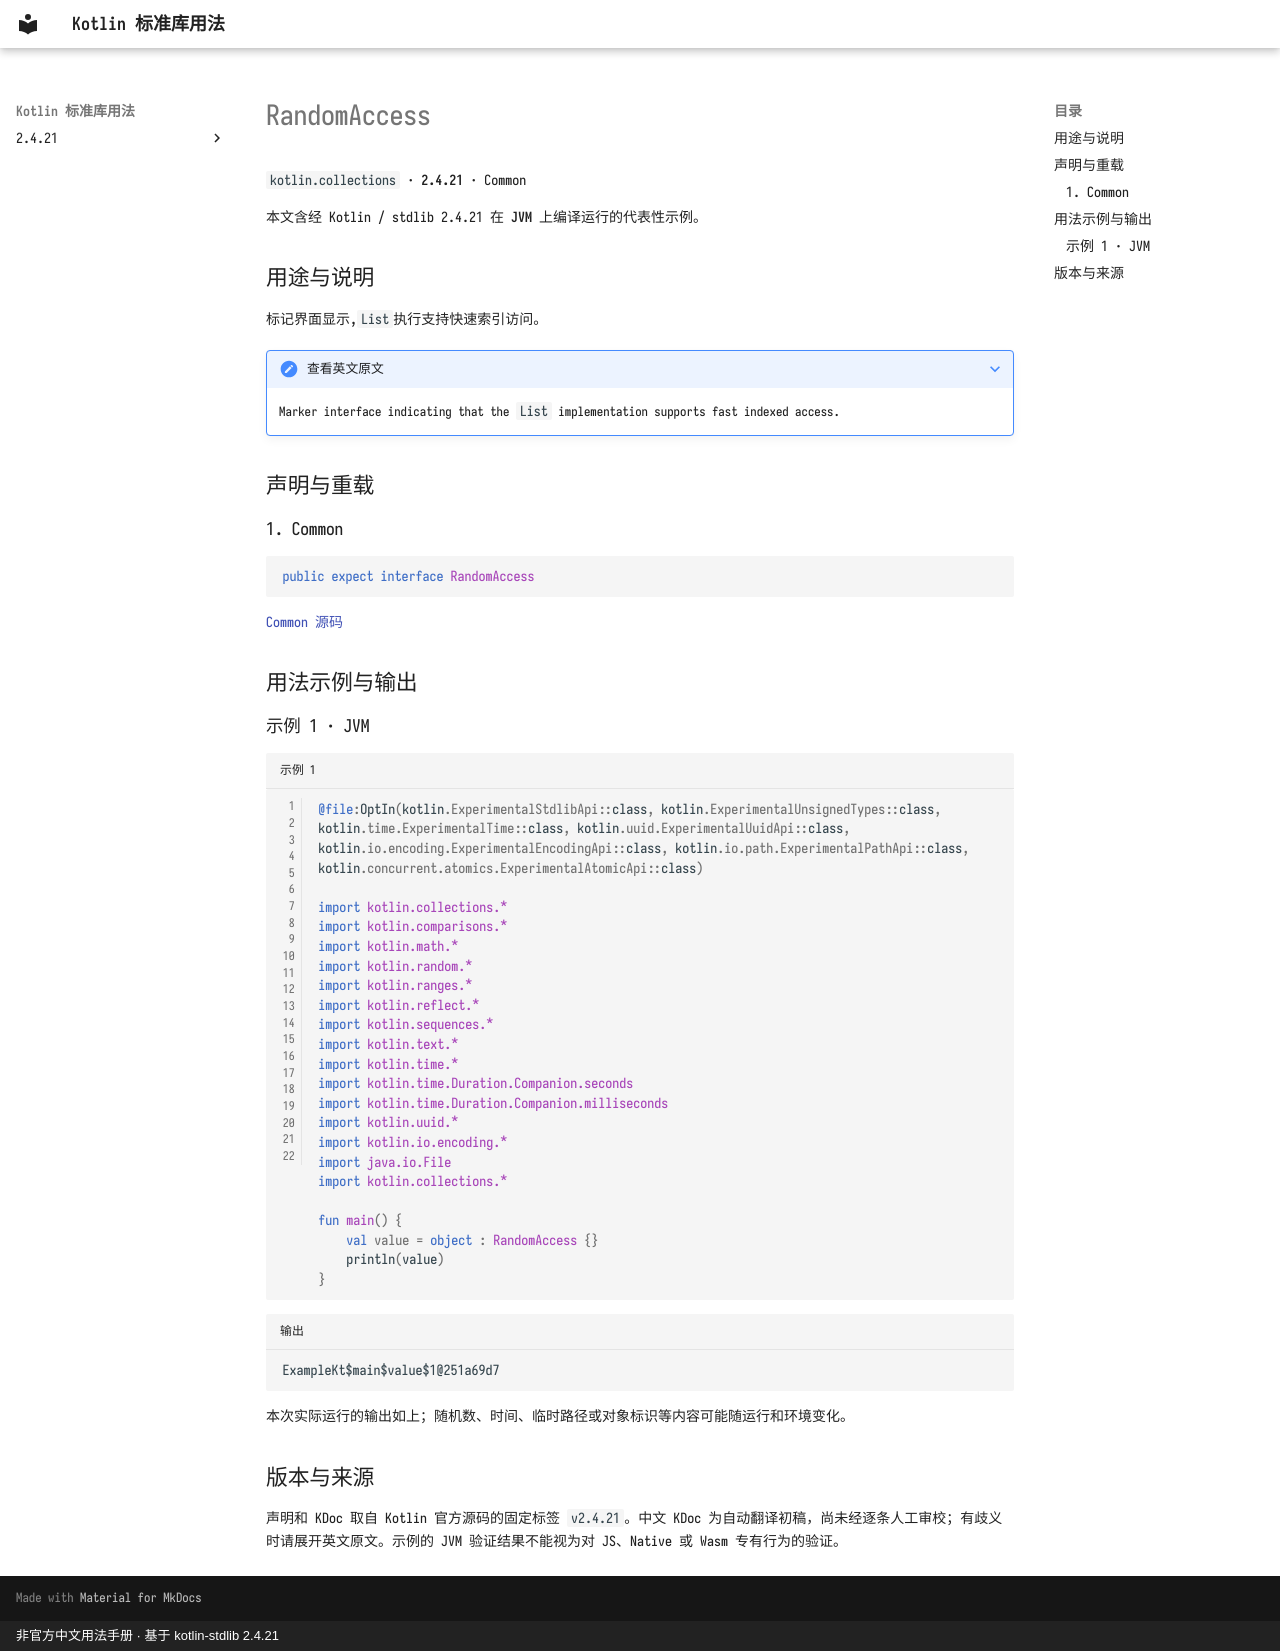

repository: oooooooko/kotlin-stdlib-docs · page: zh/api/kotlin.collections/randomaccess--581d4115/index.html · generator: mkdocs · copyright: 非官方中文用法手册 · 基于 kotlin-stdlib 2.4.21

# RandomAccess

`kotlin.collections` · **2.4.21** · Common

本文含经 Kotlin / stdlib 2.4.21 在 **JVM** 上编译运行的代表性示例。

## 用途与说明

标记界面显示,`List`执行支持快速索引访问。

??? note "查看英文原文"

    Marker interface indicating that the `List` implementation supports fast indexed access.

## 声明与重载

### 1. Common

```kotlin
public expect interface RandomAccess
```

[Common 源码](https://github.com/JetBrains/kotlin/blob/v2.4.21/libraries/stdlib/common/src/kotlin/collections/CollectionsH.kt#L8)

## 用法示例与输出

### 示例 1 · JVM

```kotlin title="示例 1" linenums="1"
@file:OptIn(kotlin.ExperimentalStdlibApi::class, kotlin.ExperimentalUnsignedTypes::class, kotlin.time.ExperimentalTime::class, kotlin.uuid.ExperimentalUuidApi::class, kotlin.io.encoding.ExperimentalEncodingApi::class, kotlin.io.path.ExperimentalPathApi::class, kotlin.concurrent.atomics.ExperimentalAtomicApi::class)

import kotlin.collections.*
import kotlin.comparisons.*
import kotlin.math.*
import kotlin.random.*
import kotlin.ranges.*
import kotlin.reflect.*
import kotlin.sequences.*
import kotlin.text.*
import kotlin.time.*
import kotlin.time.Duration.Companion.seconds
import kotlin.time.Duration.Companion.milliseconds
import kotlin.uuid.*
import kotlin.io.encoding.*
import java.io.File
import kotlin.collections.*

fun main() {
    val value = object : RandomAccess {}
    println(value)
}
```

```text title="输出"
ExampleKt$main$value$1@251a69d7
```

本次实际运行的输出如上；随机数、时间、临时路径或对象标识等内容可能随运行和环境变化。

## 版本与来源

声明和 KDoc 取自 Kotlin 官方源码的固定标签 `v2.4.21`。中文 KDoc 为自动翻译初稿，尚未经逐条人工审校；有歧义时请展开英文原文。示例的 JVM 验证结果不能视为对 JS、Native 或 Wasm 专有行为的验证。
